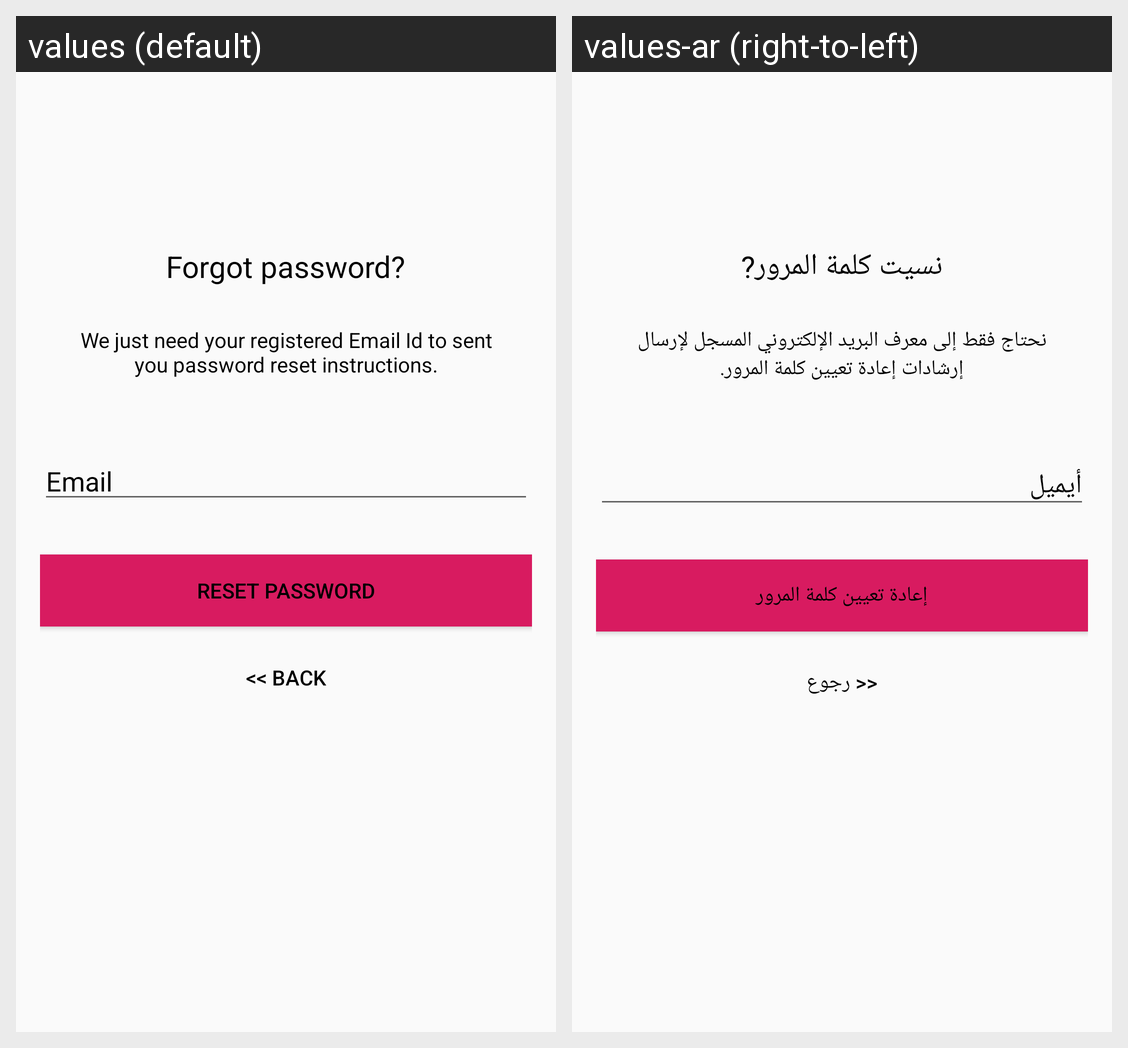

Strings drawn on this Android screen and how each of the app's shown locales translates them:
Android screen res/layout/activity_reset_password.xml rendered under 2 locales, left to right: values (default), values-ar (right-to-left). Device: Nexus 5 (rendered at 1080×1920; each locale shown at half size, 540×960, under a caption strip naming it); theme AppTheme.
Strings drawn on this screen, with the default value and each locale's value (text and hints the layout hard-codes, and strings that could not be matched under every locale, appear in the picture but are not listed):

lbl_forgot_password
  values: Forgot password?
  values-ar: نسيت كلمة المرور?

forgot_password_msg
  values: We just need your registered Email Id to sent you password reset instructions.
  values-ar: نحتاج فقط إلى معرف البريد الإلكتروني المسجل لإرسال إرشادات إعادة تعيين كلمة المرور.

hint_email
  values: Email
  values-ar: أيميل

btn_reset_password
  values: Reset Password
  values-ar: إعادة تعيين كلمة المرور

btn_back
  values: << Back
  values-ar: << رجوع
